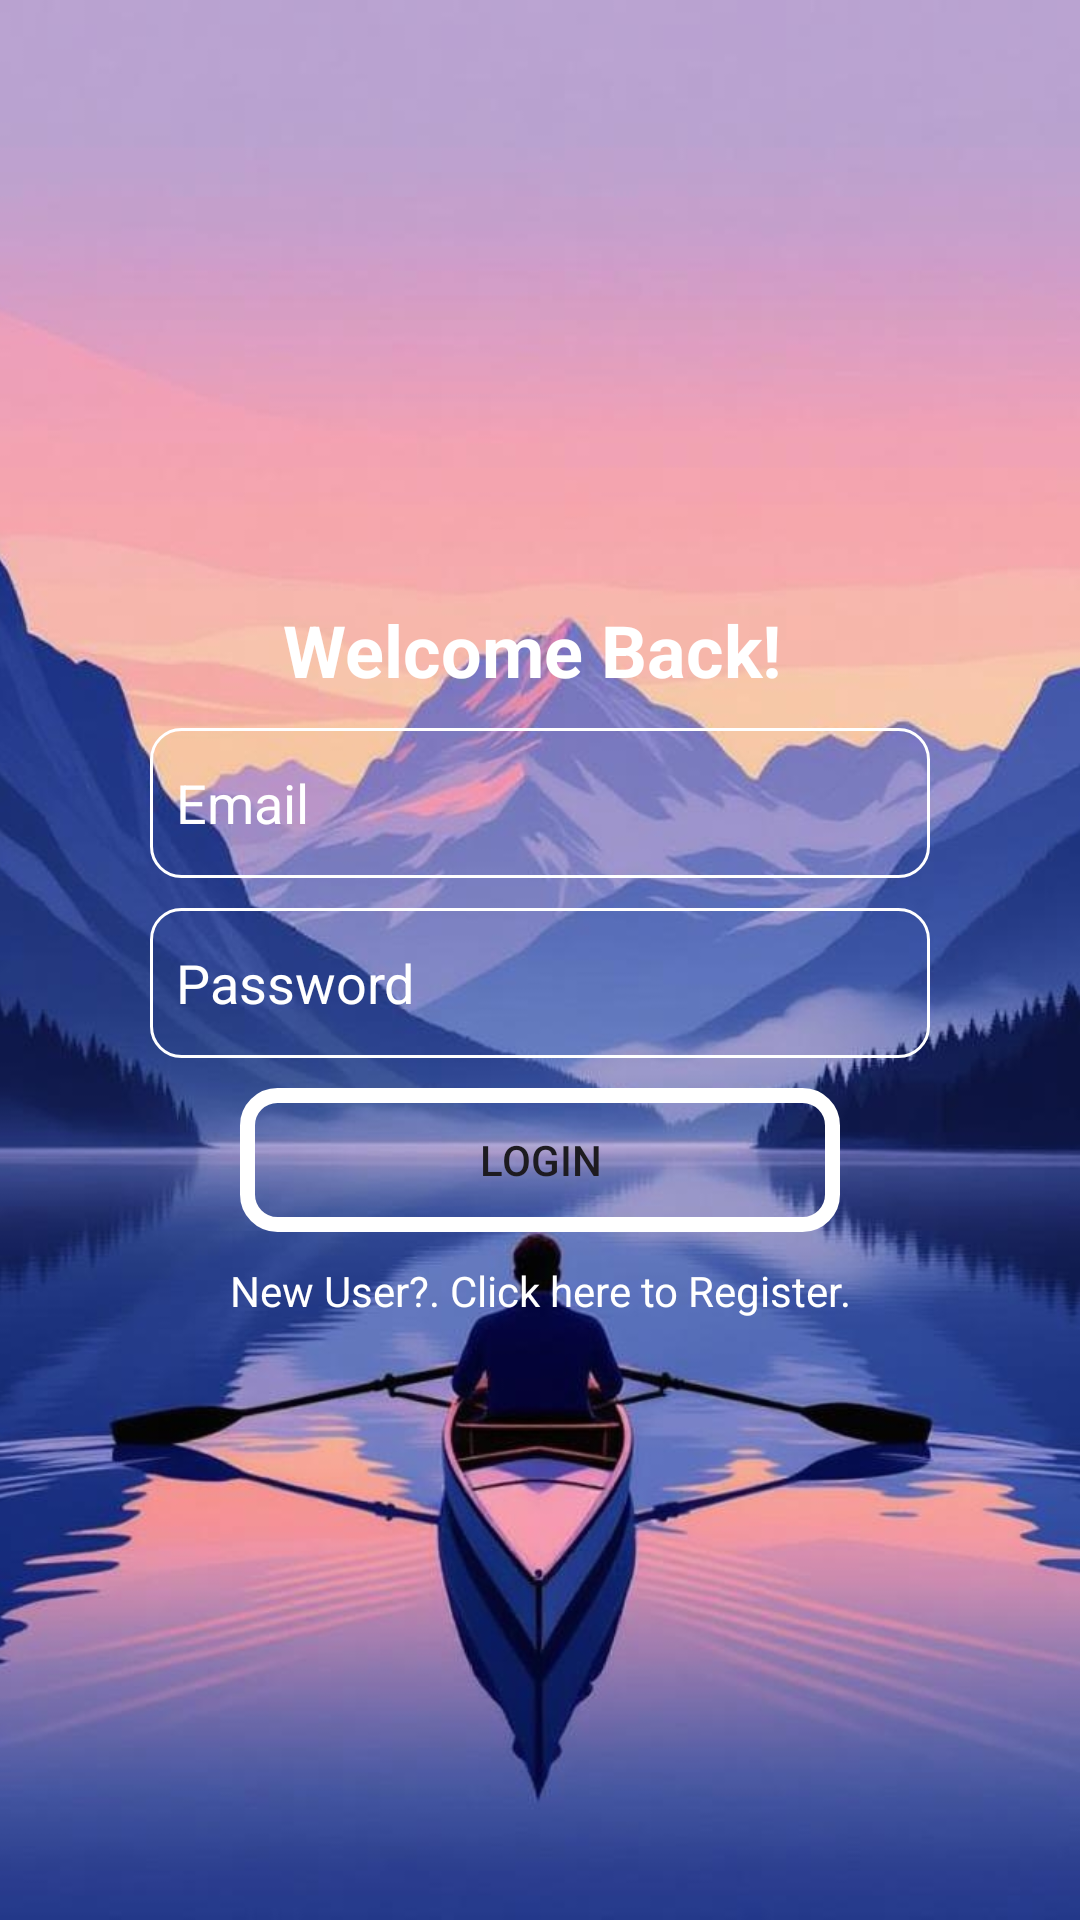

Android layout source for this screen:
<!-- AndroidManifest.xml: application theme Theme.JustRow -->
<!-- res/layout/login_page.xml -->
<?xml version="1.0" encoding="utf-8"?>
<FrameLayout xmlns:android="http://schemas.android.com/apk/res/android"
    xmlns:app="http://schemas.android.com/apk/res-auto"
    xmlns:tools="http://schemas.android.com/tools"
    android:id="@+id/main"
    android:layout_width="match_parent"
    android:layout_height="match_parent"
    tools:context=".loginPage">

    <ImageView
        android:layout_width="match_parent"
        android:layout_height="match_parent"
        android:src="@drawable/startbackground"
        android:scaleType="centerCrop"
        android:alpha="1"/>

    <LinearLayout
        android:layout_width="match_parent"
        android:layout_height="match_parent"
        android:orientation="vertical"
        android:gravity="center">

        <TextView
            android:layout_width="wrap_content"
            android:layout_height="wrap_content"
            android:text="Welcome Back! "
            android:textStyle="bold"
            android:textAlignment="center"
            android:textSize="24dp"
            android:textColor="@color/white"/>

        <EditText
            android:layout_width="match_parent"
            android:layout_height="50dp"
            android:layout_marginTop="10dp"
            android:layout_marginLeft="50dp"
            android:layout_marginRight="50dp"
            android:inputType="textEmailAddress"
            android:id="@+id/login_email"
            android:hint="  Email"
            android:textColorHint="@color/white"
            android:background="@drawable/custom_border1" />

        <EditText
            android:layout_width="match_parent"
            android:layout_height="50dp"
            android:layout_marginTop="10dp"
            android:layout_marginLeft="50dp"
            android:layout_marginRight="50dp"
            android:id="@+id/login_password"
            android:hint="  Password"
            android:textColorHint="@color/white"
            android:background="@drawable/custom_border1" />

        <Button
            android:layout_width="match_parent"
            android:layout_height="wrap_content"
            android:layout_marginTop="10dp"
            android:textAlignment="center"
            android:layout_marginRight="80dp"
            android:layout_marginLeft="80dp"
            android:id="@+id/login_button"
            android:text="Login"
            android:background="@drawable/custom_button1"/>

        <TextView
            android:layout_width="match_parent"
            android:layout_height="wrap_content"
            android:layout_marginTop="10dp"
            android:id="@+id/to_register"
            android:text="New User?. Click here to Register."
            android:textAlignment="center"
            android:textColor="@color/white" />

    </LinearLayout>


</FrameLayout>
<!-- resources referenced by this layout -->
<resources>
  <color name="white">#FFFFFFFF</color>
  <!-- drawable custom_border1 (drawable) -->
  <?xml version="1.0" encoding="utf-8"?>
  <shape xmlns:android="http://schemas.android.com/apk/res/android"
      android:shape="rectangle">
  
      <stroke android:color="@color/white" android:width="1dp"/>
      <corners android:radius="10dp"/>
  
  </shape>
  <!-- drawable custom_button1 (drawable) -->
  <?xml version="1.0" encoding="utf-8"?>
  <shape xmlns:android="http://schemas.android.com/apk/res/android"
      android:shape="rectangle">
  
      <stroke android:color="@color/white" android:width="5dp"/>
      <corners android:radius="10dp"/>
      <solid android:color="@android:color/transparent"/>
  
  </shape>
  <!-- drawable startbackground: png bitmap (drawable, 206511 bytes) -->
  <style name="Theme.JustRow" parent="Base.Theme.JustRow" />
  <style name="Base.Theme.JustRow" parent="Theme.Material3.DayNight.NoActionBar">
          
          
      </style>
</resources>
